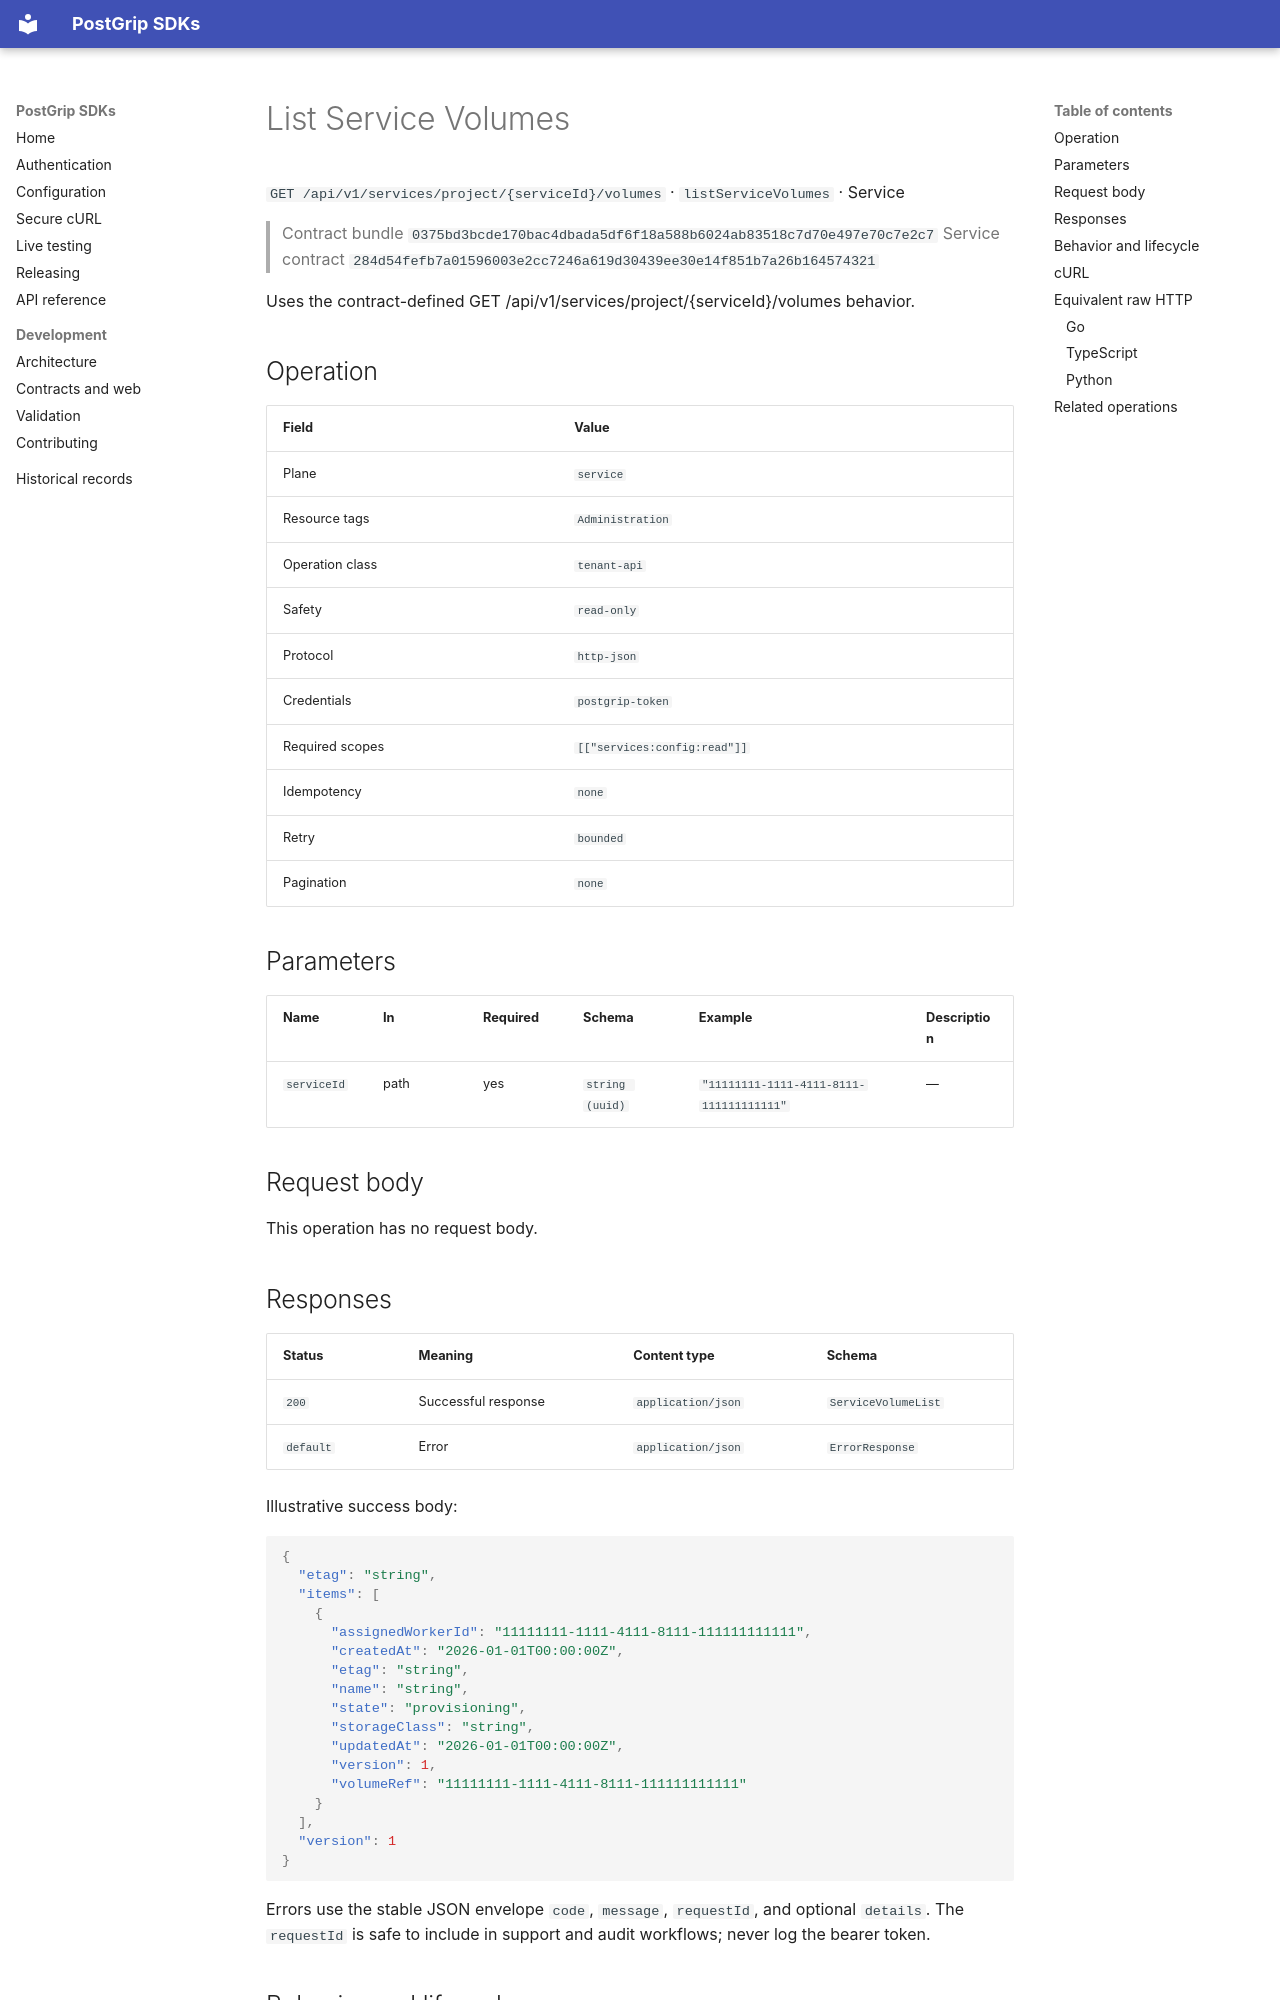

repository: postgrip-io/postgrip-sdk · page: reference/0375bd3bcde170bac4dbada5df6f18a588b6024ab83518c7d70e497e70c7e2c7/service/listServiceVolumes/index.html · generator: mkdocs

# List Service Volumes

`GET /api/v1/services/project/{serviceId}/volumes` · `listServiceVolumes` · Service

> Contract bundle `0375bd3bcde170bac4dbada5df6f18a588b6024ab83518c7d70e497e70c7e2c7`
> Service contract `284d54fefb7a01596003e2cc7246a619d30439ee30e14f851b7a26b164574321`

Uses the contract-defined GET /api/v1/services/project/{serviceId}/volumes behavior.

## Operation

| Field | Value |
| --- | --- |
| Plane | `service` |
| Resource tags | `Administration` |
| Operation class | `tenant-api` |
| Safety | `read-only` |
| Protocol | `http-json` |
| Credentials | `postgrip-token` |
| Required scopes | `[["services:config:read"]]` |
| Idempotency | `none` |
| Retry | `bounded` |
| Pagination | `none` |

## Parameters

| Name | In | Required | Schema | Example | Description |
| --- | --- | --- | --- | --- | --- |
| `serviceId` | path | yes | `string (uuid)` | `"11111111-1111-4111-8111-111111111111"` | — |

## Request body

This operation has no request body.

## Responses

| Status | Meaning | Content type | Schema |
| --- | --- | --- | --- |
| `200` | Successful response | `application/json` | `ServiceVolumeList` |
| `default` | Error | `application/json` | `ErrorResponse` |

Illustrative success body:

```json
{
  "etag": "string",
  "items": [
    {
      "assignedWorkerId": "11111111-1111-4111-8111-111111111111",
      "createdAt": "2026-01-01T00:00:00Z",
      "etag": "string",
      "name": "string",
      "state": "provisioning",
      "storageClass": "string",
      "updatedAt": "2026-01-01T00:00:00Z",
      "version": 1,
      "volumeRef": "11111111-1111-4111-8111-111111111111"
    }
  ],
  "version": 1
}
```

Errors use the stable JSON envelope `code`, `message`, `requestId`, and optional `details`.
The `requestId` is safe to include in support and audit workflows; never log the bearer token.

## Behavior and lifecycle

Uses the contract-defined GET /api/v1/services/project/{serviceId}/volumes behavior.

- No additional lifecycle constraint is recorded.
